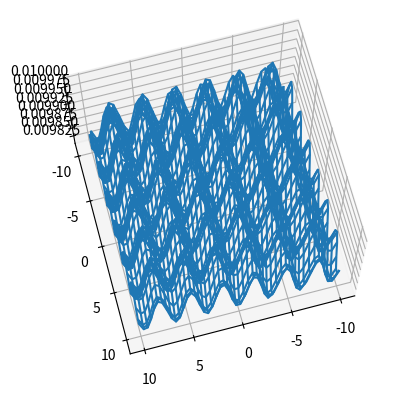

Python code for this plot:
import numpy as np
import matplotlib.pyplot as plt
from mpl_toolkits.mplot3d import axes3d


# Base function
def fn(x, y):
    return 1.0 / (100 + np.power(np.cos(x), 2) + np.power(np.cos(y), 2))


# Continued function
def fp(x, y):
    return fn(x, y) * (1.0 if abs(x) + abs(y) <= 10 else 0.0)


# Quadratic integration
def trap_int(f, x0, x1, n):
    dx = (x1 - x0) / float(n)
    I = 0.0
    for i in range(n):
        a = x0 + dx * i
        b = a + dx
        I += (f(a) + f(b)) / 2.0 * dx
    return I


def double_int(f, x0, x1, y0, y1, n):
    g = lambda x: trap_int(lambda y: f(x, y), y0(x), y1(x), n)
    return trap_int(g, x0, x1, n)


# Cubic integration
def cube_int(f, x0, x1, y0, y1, n):
    dx = (x1 - x0) / float(n)
    dy = (y1 - y0) / float(n)
    I = 0.0
    for i in range(n):
        for j in range(n):
            x00, y00 = x0 + dx * i, y0 + dy * j
            I += dx * dy * (f(x00, y00) + f(x00 + dx, y00) + f(x00, y00 + dy) + f(x00 + dx, y00 + dy)) / 4.0
    return I


# 3D Plot
a, b = -10, 10
fig = plt.figure()
ax = fig.add_subplot(1, 1, 1, projection='3d')
X = np.linspace(a, b)
Y = np.linspace(a, b)
X, Y = np.meshgrid(X, Y)
ax.plot_wireframe(X, Y, fn(X, Y))  # np.where(abs(X) + abs(Y) <= 10, fn(X, Y), 0))
ax.view_init(70, 75)
plt.show()

# Testing
def calc(n):
    print("N = %d" % n)
    di = double_int(fn, -10, 10, lambda x: (np.abs(x) - 10), lambda x: (-np.abs(x) + 10), n)
    ci = cube_int(fp, -10, 10, -10, 10, n)
    print("Quadratic: %.3f\nCubic: %.3f\nDiff: %.3f\n" % (di, ci, abs(di - ci)))


for n in [20, 100, 200, 300]:
    calc(n)
